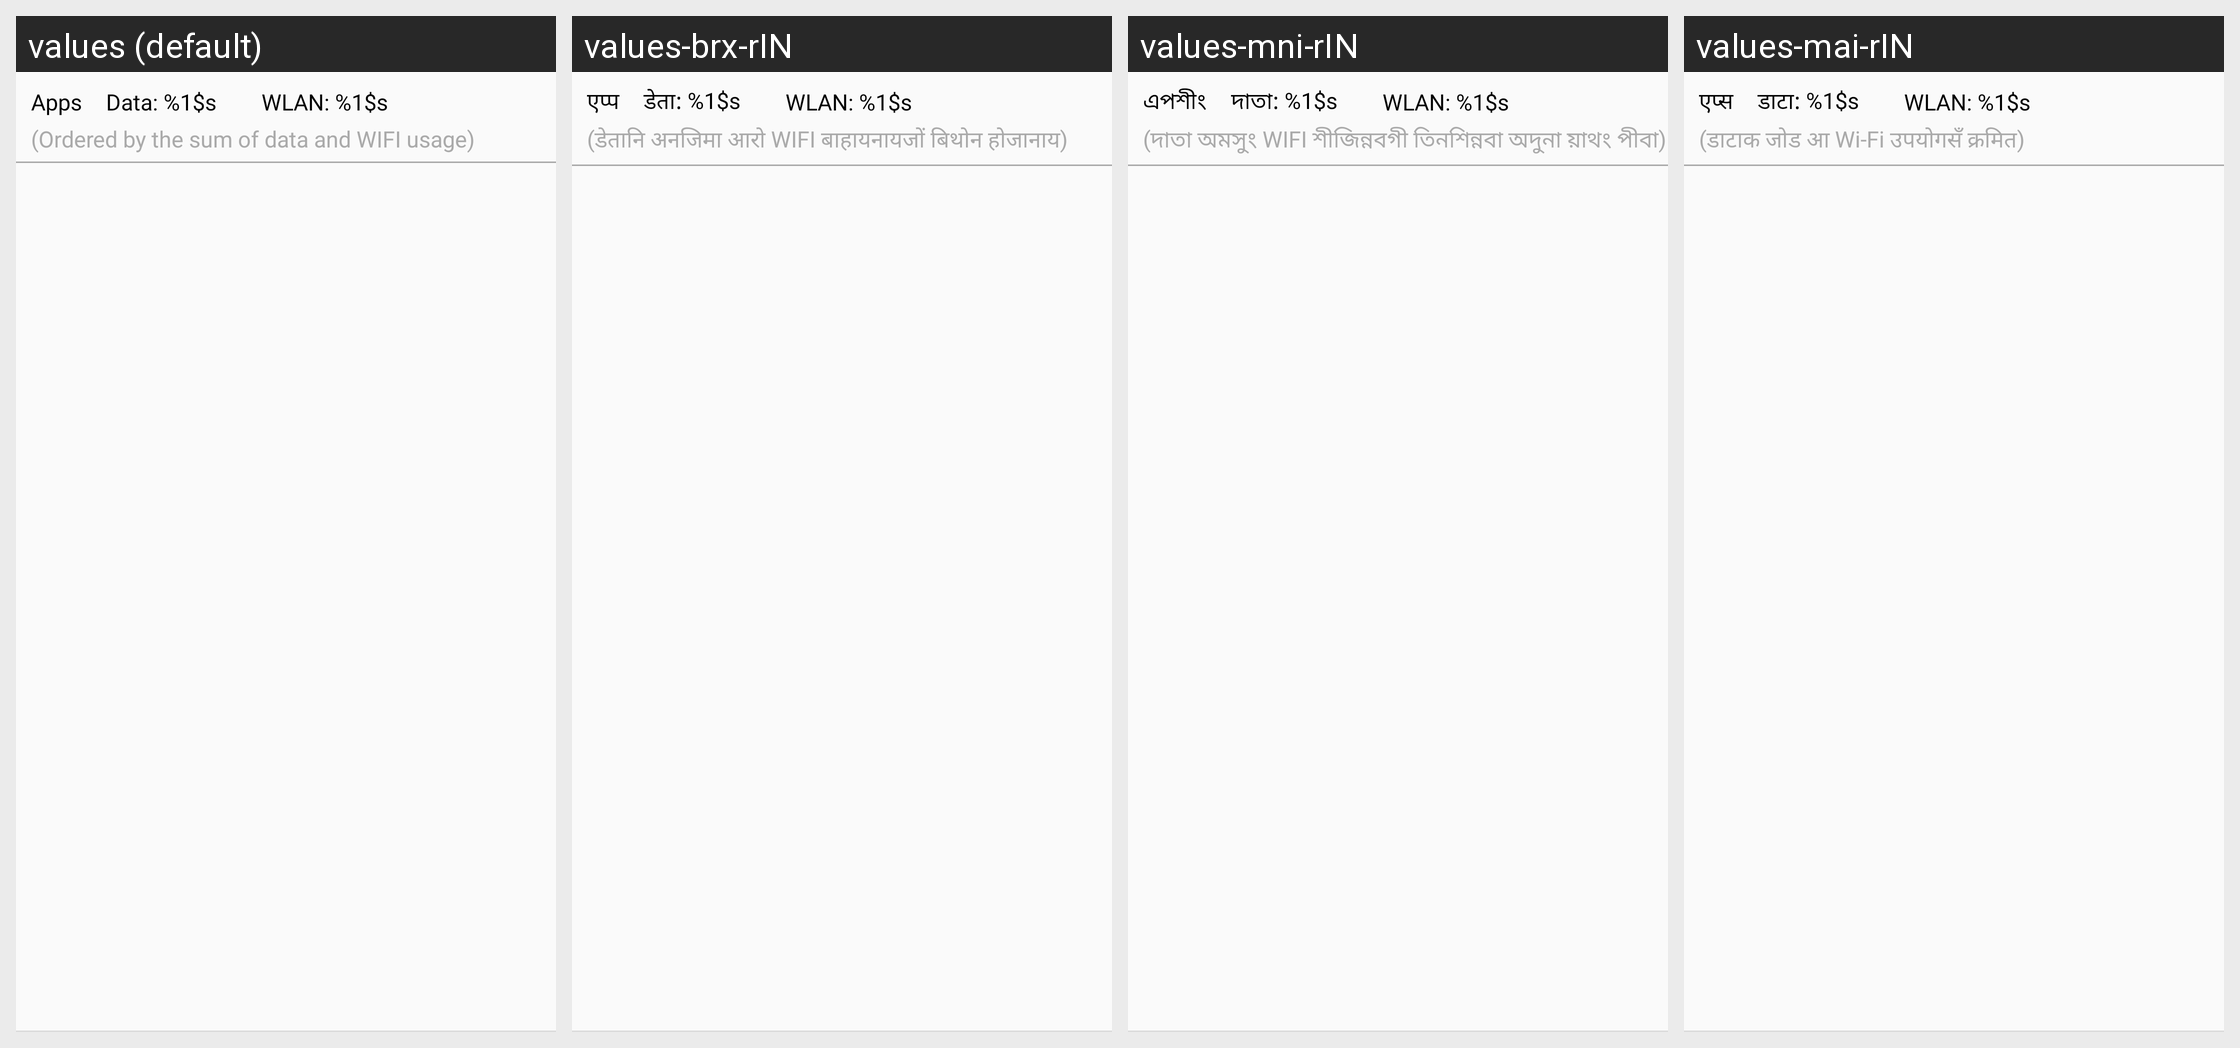

Strings drawn on this Android screen and how each of the app's shown locales translates them:
Android screen res/layout/app_flow_single.xml rendered under 4 locales, left to right: values (default), values-brx-rIN, values-mni-rIN, values-mai-rIN. Device: Nexus 5 (rendered at 1080×1920; each locale shown at half size, 540×960, under a caption strip naming it); theme CustomTheme.
Other locales in the repository, not shown: values-as, values-bn-rBD, values-bo, values-doi-rIN, values-gu-rIN, values-hi, values-kn-rIN, values-kok-rIN, values-ks-rIN, values-ml-rIN, values-mr-rIN, values-ne-rNP, values-or-rIN, values-pa-rIN, values-sa-rIN, values-sat-rIN, values-sd-rIN, values-ta-rIN, values-te-rIN, values-ug, values-ur-rPK, values-zh-rCN, values-zh-rTW.
Strings drawn on this screen, with the default value and each locale's value (text and hints the layout hard-codes, and strings that could not be matched under every locale, appear in the picture but are not listed):

network_control_head
  values: Apps
  values-brx-rIN: एप्प
  values-mni-rIN: এপশীং
  values-mai-rIN: एप्स

data_flow_data
  values: Data: %1$s
  values-brx-rIN: डेता: %1$s
  values-mni-rIN: দাতা: %1$s
  values-mai-rIN: डाटा: %1$s

data_flow_wifi
  values: WLAN: %1$s
  values-brx-rIN: WLAN: %1$s  [not translated; the default value is used]
  values-mni-rIN: WLAN: %1$s  [not translated; the default value is used]
  values-mai-rIN: WLAN: %1$s  [not translated; the default value is used]

network_order_des
  values: (Ordered by the sum of data and WIFI usage)
  values-brx-rIN: (डेतानि अनजिमा आरो WIFI बाहायनायजों बिथोन होजानाय)
  values-mni-rIN: (দাতা অমসুং WIFI শীজিন্নবগী তিনশিন্নবা অদুনা য়াথং পীবা)
  values-mai-rIN: (डाटाक जोड आ Wi-Fi उपयोगसँ क्रमित)
